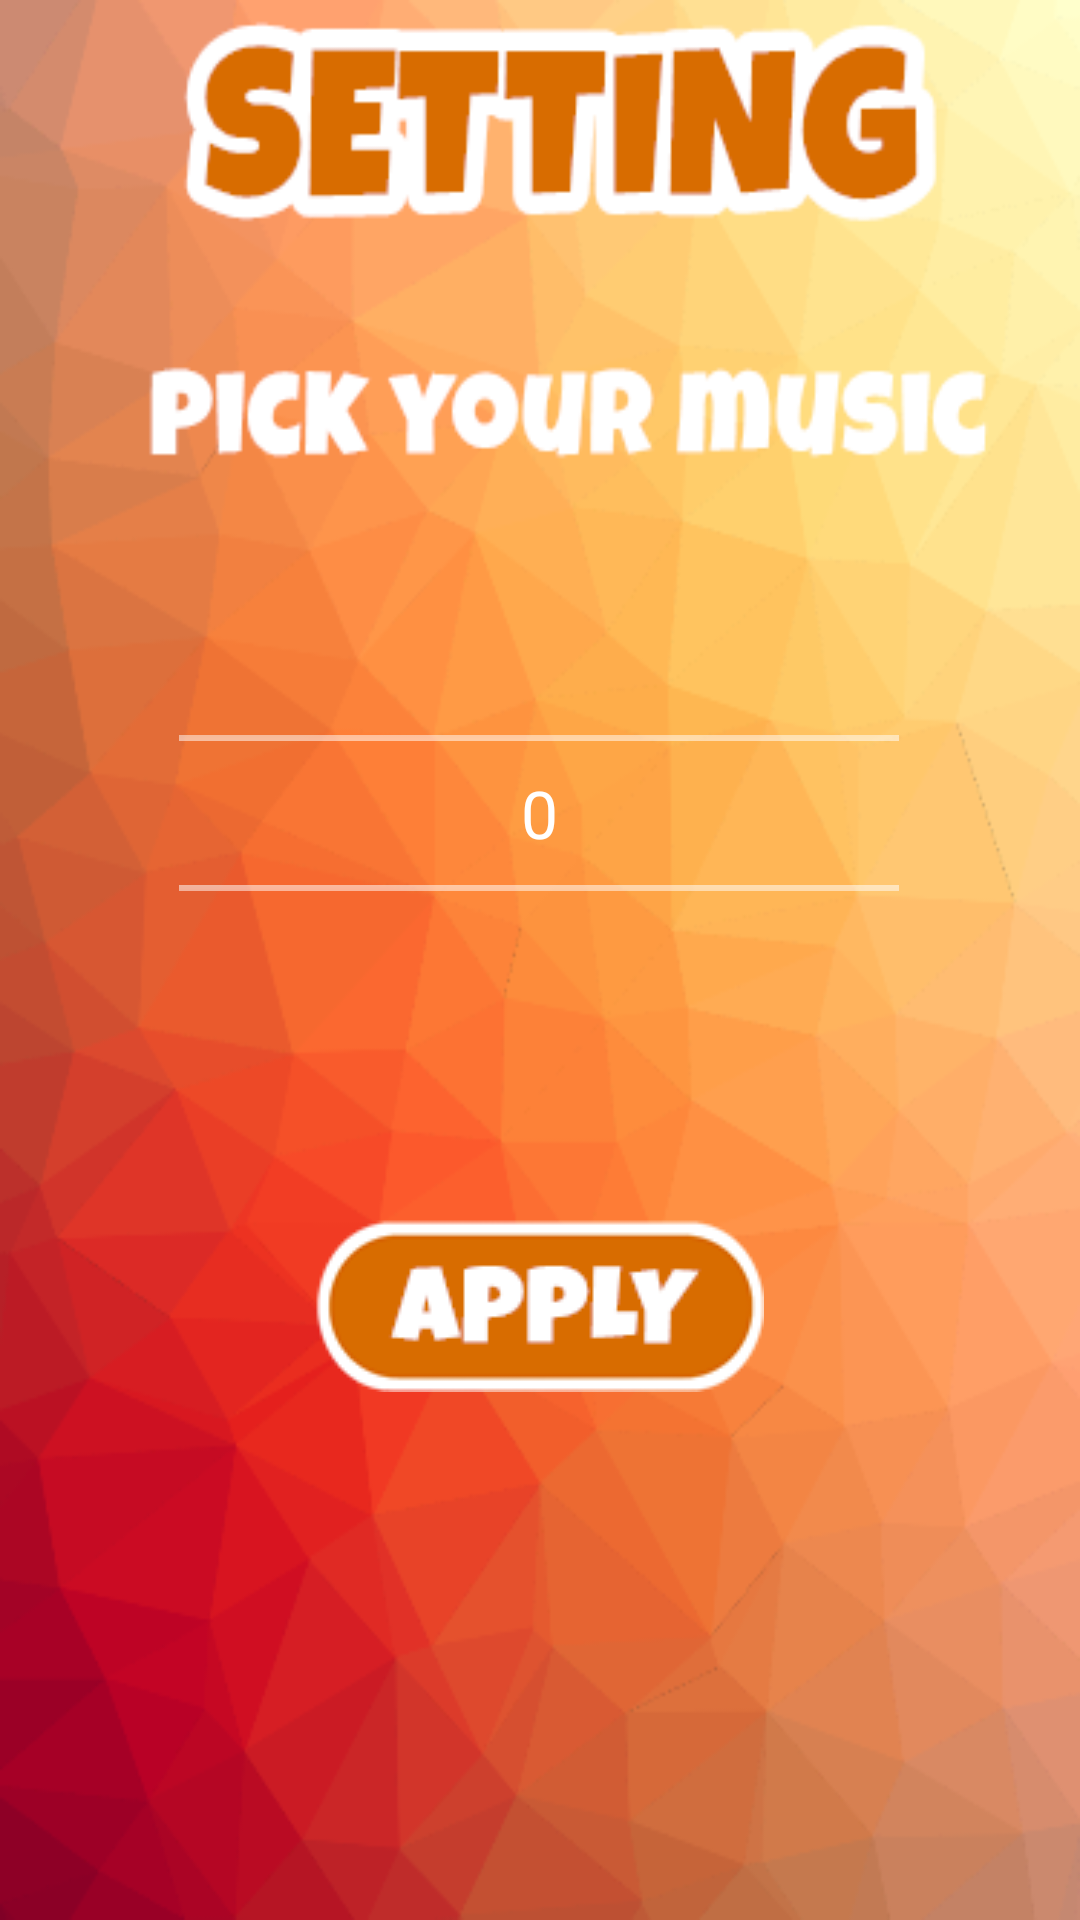

Reconstruct the res/layout file that produces this screen, plus the resources it refers to.
<!-- AndroidManifest.xml: application theme AppTheme -->
<!-- res/layout/setting.xml -->
<?xml version="1.0" encoding="utf-8"?>
<androidx.constraintlayout.widget.ConstraintLayout xmlns:android="http://schemas.android.com/apk/res/android"
    xmlns:app="http://schemas.android.com/apk/res-auto"
    xmlns:tools="http://schemas.android.com/tools"
    android:layout_width="match_parent"
    android:layout_height="match_parent"
    android:background="@drawable/settingbackground">

    <NumberPicker
        android:id="@+id/number_picker"
        android:layout_width="240dp"
        android:layout_height="105dp"
        android:theme="@style/NumberPickerText"
        app:layout_constraintBottom_toTopOf="@+id/apply"
        app:layout_constraintEnd_toEndOf="parent"
        app:layout_constraintHorizontal_bias="0.497"
        app:layout_constraintStart_toStartOf="parent"
        app:layout_constraintTop_toTopOf="parent"
        app:layout_constraintVertical_bias="0.727" />

    <ImageButton
        android:id="@+id/apply"
        android:layout_width="wrap_content"
        android:layout_height="wrap_content"
        android:layout_marginBottom="176dp"
        android:background="@null"
        android:onClick="BtnOnClick"
        app:layout_constraintBottom_toBottomOf="parent"
        app:layout_constraintEnd_toEndOf="parent"
        app:layout_constraintHorizontal_bias="0.498"
        app:layout_constraintStart_toStartOf="parent"
        app:srcCompat="@drawable/applybtn" />

</androidx.constraintlayout.widget.ConstraintLayout>
<!-- resources referenced by this layout -->
<resources>
  <!-- drawable applybtn: png bitmap (drawable-v24, 3684 bytes) -->
  <!-- drawable settingbackground: png bitmap (drawable-v24, 74148 bytes) -->
  <style name="NumberPickerText">
          <item name="android:textSize">22sp</item>
          <item name="android:fontWeight">700</item>
      </style>
  <style name="AppTheme" parent="Theme.AppCompat.NoActionBar">
          
          <item name="colorPrimary">@color/white_opaque</item>
          <item name="colorPrimaryDark">@color/colorPrimaryDark</item>
          <item name="colorAccent">@color/colorAccent</item>
      </style>
  <color name="white_opaque">#FFFFFFFF</color>
  <!-- not gathered from this repository: default colours our renderer supplied (Android Studio template values) -->
  <color name="colorPrimaryDark">#FF3700B3</color>
  <color name="colorAccent">#FF03DAC5</color>
</resources>
